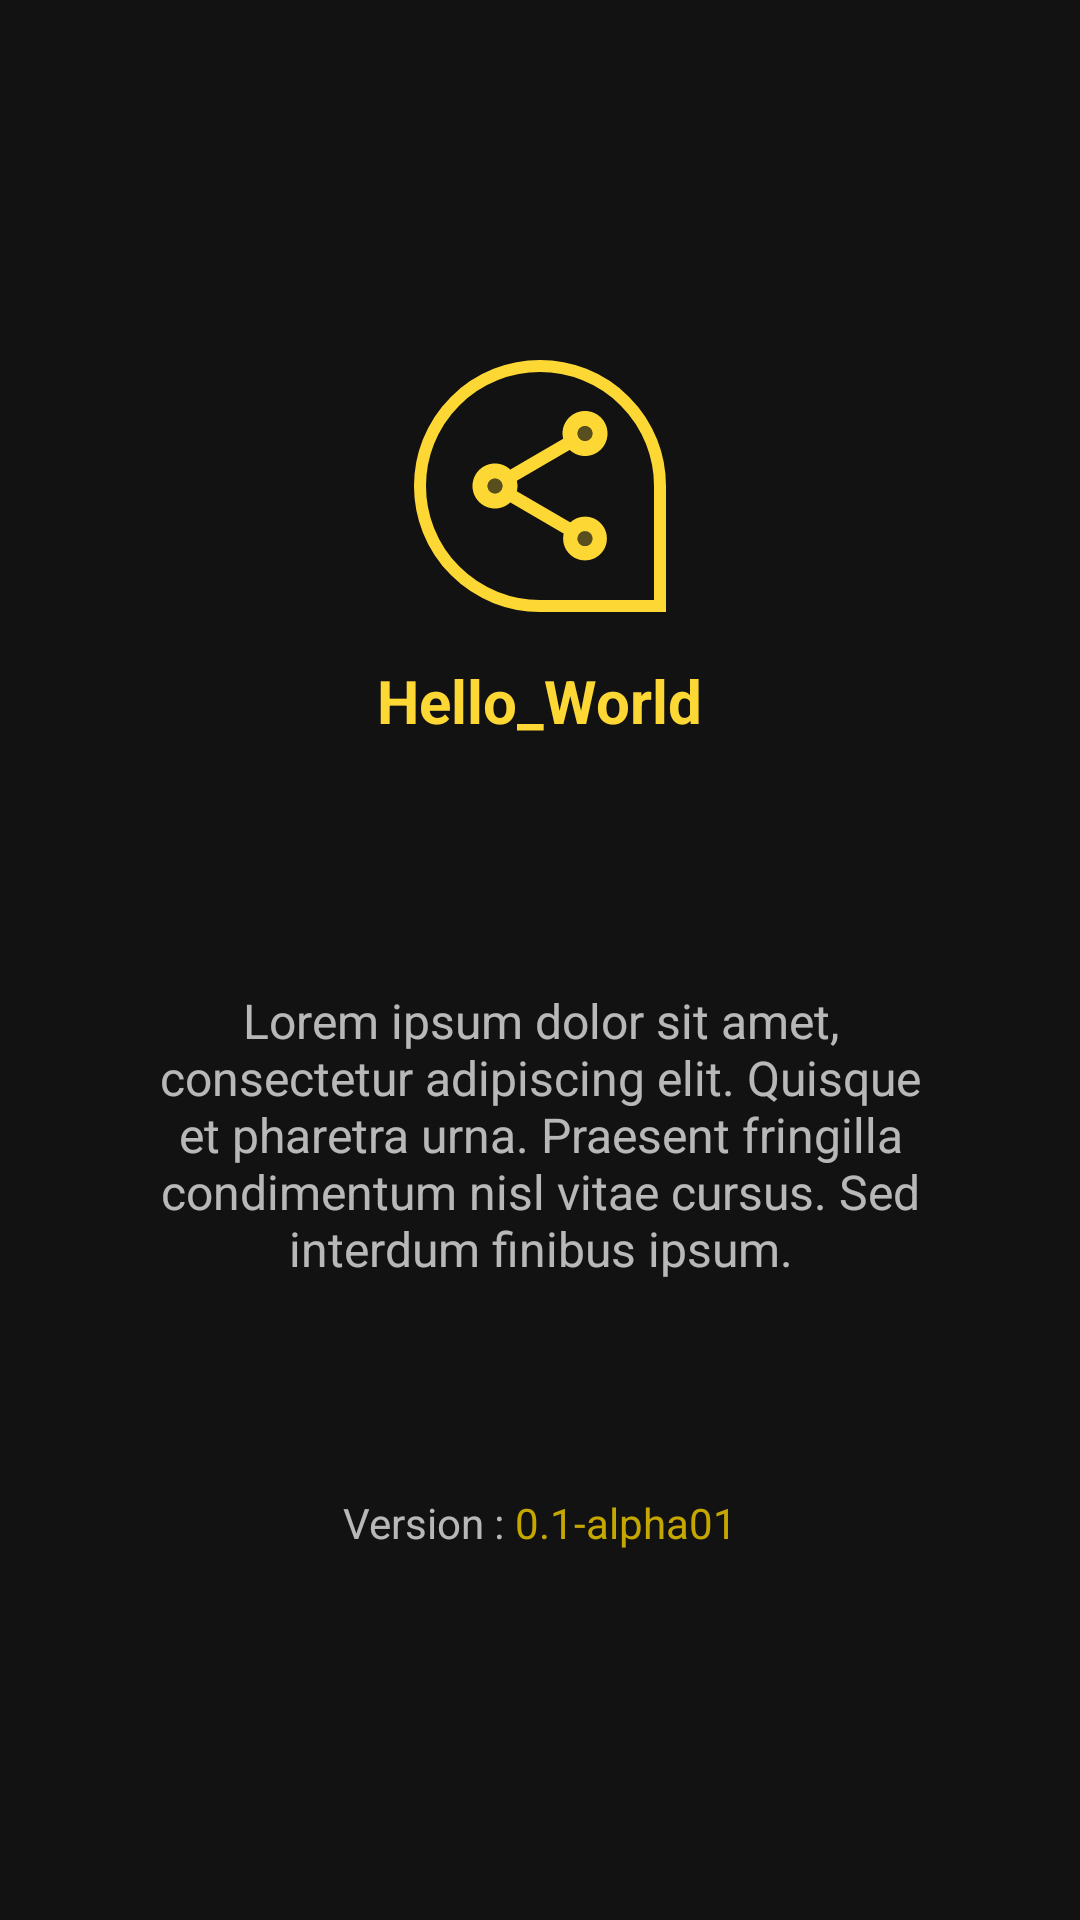

Produce the Android XML layout that renders to this screen, including the resource entries it uses.
<!-- AndroidManifest.xml: application theme Theme.HelloWorld -->
<!-- res/layout/fragment_about.xml -->
<?xml version="1.0" encoding="utf-8"?>
<FrameLayout xmlns:android="http://schemas.android.com/apk/res/android"
    xmlns:app="http://schemas.android.com/apk/res-auto"
    xmlns:tools="http://schemas.android.com/tools"
    android:layout_width="match_parent"
    android:layout_height="match_parent"
    tools:ignore="HardcodedText,ContentDescription"
    tools:context=".fragments.AboutFragment">

    <androidx.constraintlayout.widget.ConstraintLayout
        android:id="@+id/aboutConstraintLayout"
        android:layout_width="match_parent"
        android:layout_height="match_parent">

        <ImageView
            android:id="@+id/app_logo"
            android:layout_width="wrap_content"
            android:layout_height="wrap_content"
            android:layout_marginTop="120dp"
            android:background="@drawable/round_bg"
            android:padding="12dp"
            android:src="@drawable/share_icon"
            app:layout_constraintEnd_toEndOf="parent"
            app:layout_constraintStart_toStartOf="parent"
            app:layout_constraintTop_toTopOf="parent" />

        <TextView
            android:id="@+id/app_name"
            android:layout_width="wrap_content"
            android:layout_height="wrap_content"
            android:layout_marginTop="16dp"
            android:text="Hello_World"
            android:textColor="@color/primaryTextColor"
            android:textSize="20sp"
            android:textStyle="bold"
            app:layout_constraintEnd_toEndOf="parent"
            app:layout_constraintStart_toStartOf="parent"
            app:layout_constraintTop_toBottomOf="@+id/app_logo" />

        <TextView
            android:id="@+id/app_about"
            android:layout_width="0dp"
            android:layout_height="wrap_content"
            android:layout_marginStart="32dp"
            android:layout_marginEnd="32dp"
            android:layout_marginBottom="32dp"
            android:gravity="center"
            android:padding="8dp"
            android:text="Lorem ipsum dolor sit amet, consectetur adipiscing elit. Quisque et pharetra urna. Praesent fringilla condimentum nisl vitae cursus. Sed interdum finibus ipsum."
            android:textSize="16sp"
            app:layout_constraintBottom_toBottomOf="parent"
            app:layout_constraintEnd_toEndOf="parent"
            app:layout_constraintStart_toStartOf="parent"
            app:layout_constraintTop_toBottomOf="@+id/app_name"
            app:layout_constraintVertical_bias="0.3" />

        <LinearLayout
            android:id="@+id/version_layout"
            android:layout_width="wrap_content"
            android:layout_height="wrap_content"
            android:layout_marginBottom="60dp"
            android:clickable="true"
            android:focusable="true"
            android:orientation="horizontal"
            android:padding="8dp"
            app:layout_constraintBottom_toBottomOf="parent"
            app:layout_constraintEnd_toEndOf="parent"
            app:layout_constraintStart_toStartOf="parent"
            app:layout_constraintTop_toBottomOf="@+id/app_about">

            <TextView
                android:id="@+id/version_label"
                android:layout_width="wrap_content"
                android:layout_height="wrap_content"
                android:text="Version : " />

            <TextView
                android:id="@+id/version_name"
                android:layout_width="wrap_content"
                android:layout_height="wrap_content"
                android:text="0.1-alpha01"
                android:textColor="@color/secondaryDarkColor" />
        </LinearLayout>



    </androidx.constraintlayout.widget.ConstraintLayout>

</FrameLayout>
<!-- resources referenced by this layout -->
<resources>
  <color name="primaryTextColor">#fdd835</color>
  <color name="secondaryDarkColor">#c6a700</color>
  <!-- drawable round_bg (drawable) -->
  <?xml version="1.0" encoding="utf-8"?>
  <shape xmlns:android="http://schemas.android.com/apk/res/android">
      <stroke
          android:color="@color/secondaryColor"
          android:width="4dp"/>
      <corners
          android:topLeftRadius="50dp"
          android:topRightRadius="50dp"
          android:bottomLeftRadius="50dp"/>
  </shape>
  <!-- drawable share_icon (drawable) -->
  <vector android:height="60dp" android:tint="@color/secondaryColor"
      android:viewportHeight="24" android:viewportWidth="24"
      android:width="60dp" xmlns:android="http://schemas.android.com/apk/res/android">
      <path android:fillAlpha="0.3"
          android:fillColor="@android:color/white"
          android:pathData="M18,5m-1,0a1,1 0,1 1,2 0a1,1 0,1 1,-2 0" android:strokeAlpha="0.3"/>
      <path android:fillAlpha="0.3"
          android:fillColor="@android:color/white"
          android:pathData="M6,12m-1,0a1,1 0,1 1,2 0a1,1 0,1 1,-2 0" android:strokeAlpha="0.3"/>
      <path android:fillAlpha="0.3"
          android:fillColor="@android:color/white"
          android:pathData="M18,19.02m-1,0a1,1 0,1 1,2 0a1,1 0,1 1,-2 0" android:strokeAlpha="0.3"/>
      <path android:fillColor="@android:color/white" android:pathData="M18,16.08c-0.76,0 -1.44,0.3 -1.96,0.77L8.91,12.7c0.05,-0.23 0.09,-0.46 0.09,-0.7s-0.04,-0.47 -0.09,-0.7l7.05,-4.11c0.54,0.5 1.25,0.81 2.04,0.81 1.66,0 3,-1.34 3,-3s-1.34,-3 -3,-3 -3,1.34 -3,3c0,0.24 0.04,0.47 0.09,0.7L8.04,9.81C7.5,9.31 6.79,9 6,9c-1.66,0 -3,1.34 -3,3s1.34,3 3,3c0.79,0 1.5,-0.31 2.04,-0.81l7.12,4.16c-0.05,0.21 -0.08,0.43 -0.08,0.65 0,1.61 1.31,2.92 2.92,2.92s2.92,-1.31 2.92,-2.92c0,-1.61 -1.31,-2.92 -2.92,-2.92zM18,4c0.55,0 1,0.45 1,1s-0.45,1 -1,1 -1,-0.45 -1,-1 0.45,-1 1,-1zM6,13c-0.55,0 -1,-0.45 -1,-1s0.45,-1 1,-1 1,0.45 1,1 -0.45,1 -1,1zM18,20.02c-0.55,0 -1,-0.45 -1,-1s0.45,-1 1,-1 1,0.45 1,1 -0.45,1 -1,1z"/>
  </vector>
  <style name="Theme.HelloWorld" parent="Theme.MaterialComponents.NoActionBar">
          
          <item name="colorPrimary">@color/primaryColor</item>
          <item name="android:colorPrimaryDark">@color/primaryDarkColor</item>
          <item name="colorPrimaryVariant">@color/primaryDarkColor</item>
          <item name="colorOnPrimary">@color/primaryTextColor</item>
          
          <item name="colorSecondary">@color/secondaryColor</item>
          <item name="colorSecondaryVariant">@color/secondaryDarkColor</item>
          <item name="colorOnSecondary">@color/secondaryTextColor</item>
          
          <item name="android:statusBarColor" tools:targetApi="l">?attr/colorPrimaryVariant</item>
          
          <item name="fontFamily">@font/quicksand_family</item>
      </style>
  <color name="secondaryColor">#fdd835</color>
  <color name="primaryColor">#212121</color>
  <color name="primaryDarkColor">#000000</color>
  <color name="secondaryTextColor">#000000</color>
</resources>
